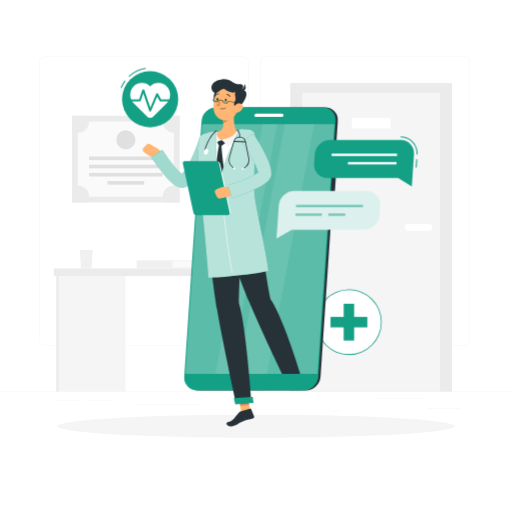
t = 0.00 s
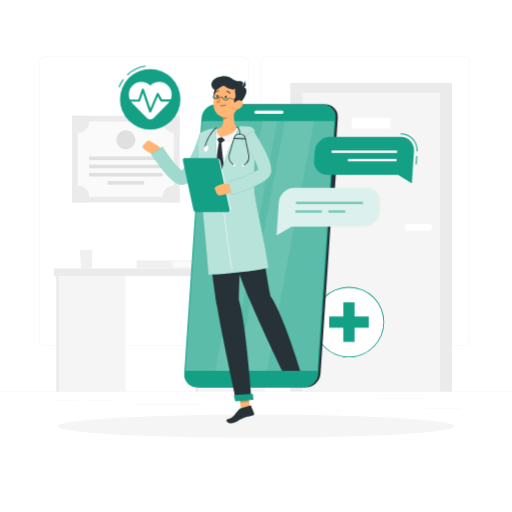
t = 0.23 s
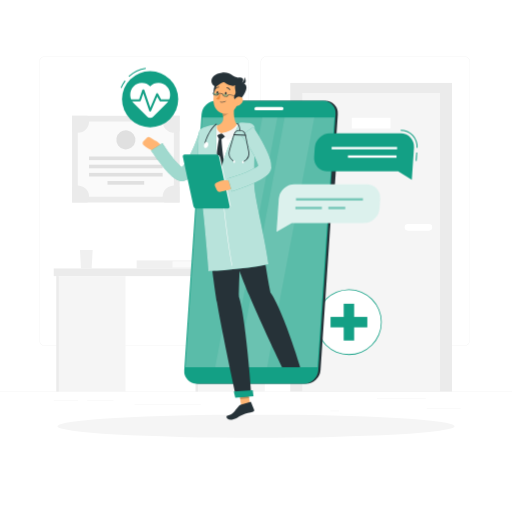
t = 0.49 s
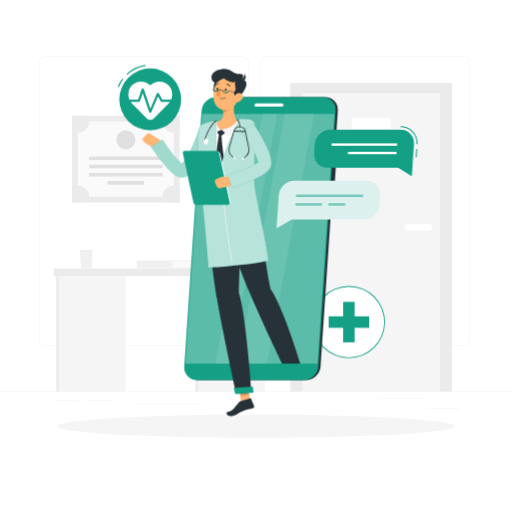
t = 0.75 s
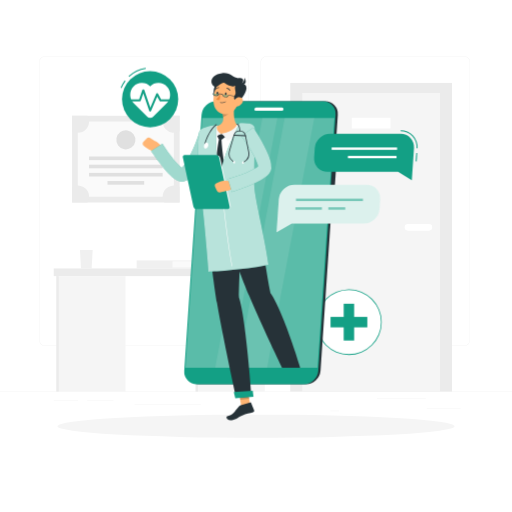
t = 1.05 s
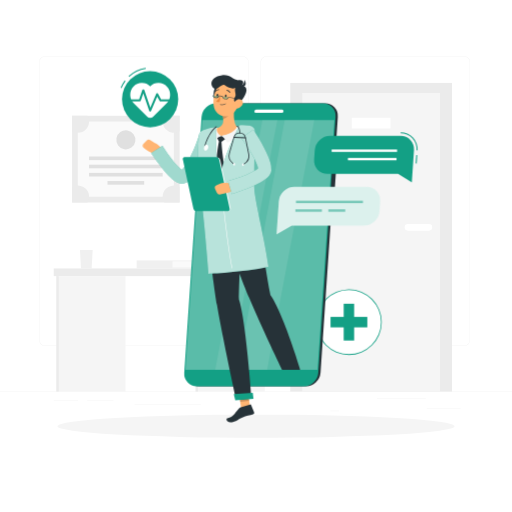
t = 1.20 s

The animated SVG that drew these frames (rendered in a browser with its animation timeline set to each time). Animation: 2 CSS @keyframes rules; one cycle of 1.50 s, repeats indefinitely.

<svg class="animated" id="freepik_stories-online-doctor" xmlns="http://www.w3.org/2000/svg" viewBox="0 0 500 500" version="1.1" xmlns:xlink="http://www.w3.org/1999/xlink" xmlns:svgjs="http://svgjs.com/svgjs"><style>svg#freepik_stories-online-doctor:not(.animated) .animable {opacity: 0;}svg#freepik_stories-online-doctor.animated #freepik--cross-icon--inject-230 {animation: 1.5s Infinite  linear heartbeat;animation-delay: 0s;}svg#freepik_stories-online-doctor.animated #freepik--pulse-icon--inject-230 {animation: 1.5s Infinite  linear heartbeat;animation-delay: 0s;}svg#freepik_stories-online-doctor.animated #freepik--Character--inject-230 {animation: 1.5s Infinite  linear floating;animation-delay: 0s;}svg#freepik_stories-online-doctor.animated #freepik--Chat--inject-230 {animation: 1.5s Infinite  linear floating;animation-delay: 0s;}            @keyframes heartbeat {                0% {                    transform: scale(1);                }                10% {                    transform: scale(1.1);                }                30% {                    transform: scale(1);                }                40% {                    transform: scale(1);                }                50% {                    transform: scale(1.1);                }                60% {                    transform: scale(1);                }                100% {                    transform: scale(1);                }            }                    @keyframes floating {                0% {                    opacity: 1;                    transform: translateY(0px);                }                50% {                    transform: translateY(-10px);                }                100% {                    opacity: 1;                    transform: translateY(0px);                }            }        </style><g id="freepik--background-complete--inject-230" class="animable" style="transform-origin: 250px 228.23px;"><rect y="382.4" width="500" height="0.25" style="fill: rgb(235, 235, 235); transform-origin: 250px 382.525px;" id="elxcgpbp071rk" class="animable"></rect><rect x="416.78" y="398.49" width="33.12" height="0.25" style="fill: rgb(235, 235, 235); transform-origin: 433.34px 398.615px;" id="elya8jk66cic" class="animable"></rect><rect x="322.53" y="401.21" width="8.69" height="0.25" style="fill: rgb(235, 235, 235); transform-origin: 326.875px 401.335px;" id="elyvn4sebcxl" class="animable"></rect><rect x="368.11" y="389.21" width="47.67" height="0.25" style="fill: rgb(235, 235, 235); transform-origin: 391.945px 389.335px;" id="elhb0iyse3gf" class="animable"></rect><rect x="52.46" y="390.89" width="23.68" height="0.25" style="fill: rgb(235, 235, 235); transform-origin: 64.3px 391.015px;" id="elqrq75mall1" class="animable"></rect><rect x="85.04" y="390.89" width="25.85" height="0.25" style="fill: rgb(235, 235, 235); transform-origin: 97.965px 391.015px;" id="elmniojn33mkf" class="animable"></rect><rect x="131.47" y="395.11" width="64.64" height="0.25" style="fill: rgb(235, 235, 235); transform-origin: 163.79px 395.235px;" id="el5gvam4e05hm" class="animable"></rect><path d="M237,337.8H43.91a5.71,5.71,0,0,1-5.7-5.71V60.66A5.71,5.71,0,0,1,43.91,55H237a5.71,5.71,0,0,1,5.71,5.71V332.09A5.71,5.71,0,0,1,237,337.8ZM43.91,55.2a5.46,5.46,0,0,0-5.45,5.46V332.09a5.46,5.46,0,0,0,5.45,5.46H237a5.47,5.47,0,0,0,5.46-5.46V60.66A5.47,5.47,0,0,0,237,55.2Z" style="fill: rgb(235, 235, 235); transform-origin: 140.46px 196.4px;" id="eln8sulq4yvoo" class="animable"></path><path d="M453.31,337.8H260.21a5.72,5.72,0,0,1-5.71-5.71V60.66A5.72,5.72,0,0,1,260.21,55h193.1A5.71,5.71,0,0,1,459,60.66V332.09A5.71,5.71,0,0,1,453.31,337.8ZM260.21,55.2a5.47,5.47,0,0,0-5.46,5.46V332.09a5.47,5.47,0,0,0,5.46,5.46h193.1a5.47,5.47,0,0,0,5.46-5.46V60.66a5.47,5.47,0,0,0-5.46-5.46Z" style="fill: rgb(235, 235, 235); transform-origin: 356.75px 196.4px;" id="eljekmxkfdsva" class="animable"></path><rect x="283.44" y="81" width="157.97" height="301.4" style="fill: rgb(235, 235, 235); transform-origin: 362.425px 231.7px;" id="elee997jpin9r" class="animable"></rect><rect x="295.19" y="90.83" width="134.47" height="291.57" style="fill: rgb(245, 245, 245); transform-origin: 362.425px 236.615px;" id="el1uqo4tmxfn5" class="animable"></rect><rect x="343.53" y="115.01" width="37.81" height="10.45" style="fill: rgb(255, 255, 255); transform-origin: 362.435px 120.235px;" id="elgfft5byw1h" class="animable"></rect><path d="M398.37,218.82h20.51a3.2,3.2,0,0,1,3.2,3.2h0a3.2,3.2,0,0,1-3.2,3.2H398.37a3.2,3.2,0,0,1-3.2-3.2h0A3.2,3.2,0,0,1,398.37,218.82Z" style="fill: rgb(255, 255, 255); transform-origin: 408.625px 222.02px;" id="eliugxjeyfgs" class="animable"></path><rect x="70.38" y="113.07" width="105.06" height="84.67" style="fill: rgb(235, 235, 235); transform-origin: 122.91px 155.405px;" id="elvji8texdw8" class="animable"></rect><g id="eltv34f9fru7"><rect x="86.21" y="108.52" width="73.39" height="93.78" style="fill: rgb(250, 250, 250); transform-origin: 122.905px 155.41px; transform: rotate(90deg);" class="animable"></rect></g><g id="ellac2i22o7q"><rect x="121.15" y="118.66" width="3.51" height="71.91" style="fill: rgb(224, 224, 224); transform-origin: 122.905px 154.615px; transform: rotate(90deg);" class="animable"></rect></g><g id="elwjd3cdtd7eb"><rect x="121.15" y="126.65" width="3.51" height="71.91" style="fill: rgb(224, 224, 224); transform-origin: 122.905px 162.605px; transform: rotate(90deg);" class="animable"></rect></g><g id="elft5v5tsjb2b"><rect x="121.15" y="134.63" width="3.51" height="71.91" style="fill: rgb(224, 224, 224); transform-origin: 122.905px 170.585px; transform: rotate(90deg);" class="animable"></rect></g><g id="elrygq1i0440a"><rect x="121.15" y="160.65" width="3.51" height="35.85" style="fill: rgb(224, 224, 224); transform-origin: 122.905px 178.575px; transform: rotate(90deg);" class="animable"></rect></g><path d="M87,118.71A10.93,10.93,0,0,1,76,129.64a10.82,10.82,0,0,1-5.64-1.57v-15h15A10.93,10.93,0,0,1,87,118.71Z" style="fill: rgb(235, 235, 235); transform-origin: 78.68px 121.355px;" id="elys86i5soc2k" class="animable"></path><path d="M175.44,113.07v15a10.93,10.93,0,0,1-15-15Z" style="fill: rgb(235, 235, 235); transform-origin: 167.158px 121.352px;" id="elh61paieur6" class="animable"></path><path d="M87,192.11a10.87,10.87,0,0,1-1.56,5.63h-15v-15A10.94,10.94,0,0,1,87,192.11Z" style="fill: rgb(235, 235, 235); transform-origin: 78.72px 189.463px;" id="elfvce5c3gla" class="animable"></path><path d="M175.44,182.73v15h-15a10.78,10.78,0,0,1-1.57-5.63,10.95,10.95,0,0,1,16.58-9.38Z" style="fill: rgb(235, 235, 235); transform-origin: 167.16px 189.446px;" id="elydn4w9rhe1l" class="animable"></path><g id="elcs0nsn944ri"><circle cx="122.91" cy="136.58" r="9.31" style="fill: rgb(224, 224, 224); transform-origin: 122.91px 136.58px; transform: rotate(-80.78deg);" class="animable"></circle></g><rect x="52.46" y="262.15" width="207.88" height="7.48" style="fill: rgb(235, 235, 235); transform-origin: 156.4px 265.89px;" id="el6y1rff9uo56" class="animable"></rect><rect x="191" y="269.63" width="67.54" height="112.77" style="fill: rgb(245, 245, 245); transform-origin: 224.77px 326.015px;" id="el9s0ll74sd8b" class="animable"></rect><rect x="55.03" y="269.63" width="67.54" height="112.77" style="fill: rgb(245, 245, 245); transform-origin: 88.8px 326.015px;" id="el36ljl6ua5wg" class="animable"></rect><rect x="55.03" y="269.63" width="2.31" height="112.77" style="fill: rgb(235, 235, 235); transform-origin: 56.185px 326.015px;" id="elom2fl4yfvd" class="animable"></rect><rect x="191" y="269.63" width="2.31" height="112.77" style="fill: rgb(235, 235, 235); transform-origin: 192.155px 326.015px;" id="el94vxjdjwbce" class="animable"></rect><polygon points="90.5 244.12 78.08 244.12 79.08 262.15 89.5 262.15 90.5 244.12" style="fill: rgb(240, 240, 240); transform-origin: 84.29px 253.135px;" id="elru5tbjppitn" class="animable"></polygon><rect x="133.44" y="254.33" width="64.89" height="7.82" style="fill: rgb(240, 240, 240); transform-origin: 165.885px 258.24px;" id="elc9iyr8fvp9a" class="animable"></rect><rect x="168.42" y="255.25" width="29.92" height="5.99" style="fill: rgb(250, 250, 250); transform-origin: 183.38px 258.245px;" id="ellwnwtin4xk" class="animable"></rect></g><g id="freepik--Shadow--inject-230" class="animable" style="transform-origin: 250px 416.24px;"><ellipse id="freepik--path--inject-230" cx="250" cy="416.24" rx="193.89" ry="11.32" style="fill: rgb(245, 245, 245); transform-origin: 250px 416.24px;" class="animable"></ellipse></g><g id="freepik--cross-icon--inject-230" class="animable" style="transform-origin: 340.7px 314.54px;"><circle cx="340.71" cy="314.54" r="31.68" style="fill: rgb(255, 255, 255); transform-origin: 340.71px 314.54px;" id="eldfa3xuyhia" class="animable"></circle><path d="M340.71,346.61a32.07,32.07,0,1,1,32.06-32.07A32.1,32.1,0,0,1,340.71,346.61Zm0-63.35A31.29,31.29,0,1,0,372,314.54,31.31,31.31,0,0,0,340.71,283.26Z" style="fill: rgb(19, 160, 133); transform-origin: 340.7px 314.54px;" id="el1q98rc9kjxd" class="animable"></path><rect x="335.61" y="296.58" width="10.2" height="35.92" style="fill: rgb(19, 160, 133); transform-origin: 340.71px 314.54px;" id="elu6i6vokgwvf" class="animable"></rect><g id="el6knmpv010vi"><rect x="335.61" y="296.58" width="10.2" height="35.92" style="fill: rgb(19, 160, 133); transform-origin: 340.71px 314.54px; transform: rotate(90deg);" class="animable"></rect></g></g><g id="freepik--pulse-icon--inject-230" class="animable" style="transform-origin: 145.915px 95.275px;"><path d="M126.11,75.07l-.68-.73a30.75,30.75,0,0,1,16.81-8.1l.14,1A29.74,29.74,0,0,0,126.11,75.07Z" style="fill: rgb(19, 160, 133); transform-origin: 133.905px 70.655px;" id="elx674ep7sd7" class="animable"></path><path d="M118.71,86l-.93-.36a30.77,30.77,0,0,1,4-7.14l.8.6A30.24,30.24,0,0,0,118.71,86Z" style="fill: rgb(19, 160, 133); transform-origin: 120.18px 82.25px;" id="elbnqag7g8ko6" class="animable"></path><circle cx="146.61" cy="96.87" r="27.44" style="fill: rgb(19, 160, 133); transform-origin: 146.61px 96.87px;" id="elg4dd3r1pz7t" class="animable"></circle><path d="M163,84.51a11.46,11.46,0,0,0-16.36-.15,11.45,11.45,0,0,0-16.35.15,11.71,11.71,0,0,0,.41,16.32l13,13a4.2,4.2,0,0,0,5.94,0l13-13A11.71,11.71,0,0,0,163,84.51Z" style="fill: rgb(255, 255, 255); transform-origin: 146.657px 98.0304px;" id="elhf3rj0fci2w" class="animable"></path><path d="M146.61,108.86h0a1,1,0,0,1-.91-.67l-5.79-16.93-2.42,7.08a1,1,0,0,1-.95.67h-9.69a1,1,0,0,1,0-2h9l3.14-9.17a1,1,0,0,1,1.89,0l5.89,17.23,5.72-13.47a1,1,0,0,1,.86-.61,1,1,0,0,1,.93.51L157.3,97h9.11a1,1,0,0,1,0,2h-9.69a1,1,0,0,1-.88-.51l-2.37-4.24-5.94,14A1,1,0,0,1,146.61,108.86Z" style="fill: rgb(19, 160, 133); transform-origin: 146.63px 98.0135px;" id="elgvx33n45a3" class="animable"></path></g><g id="freepik--Character--inject-230" class="animable" style="transform-origin: 234.719px 246.802px;"><path d="M298.86,381.2H194.49A12.26,12.26,0,0,1,182.13,368L199,118a14.44,14.44,0,0,1,14.15-13.25H317.54A12.26,12.26,0,0,1,329.9,118L313,368A14.43,14.43,0,0,1,298.86,381.2Z" style="fill: rgb(38, 50, 56); transform-origin: 256.017px 242.975px;" id="elnulgd7uedhr" class="animable"></path><path d="M322,206.56h-2.63a3.42,3.42,0,0,1-3.45-3.7l3.23-47.79a4,4,0,0,1,3.95-3.7h2.63a3.42,3.42,0,0,1,3.45,3.7l-3.23,47.79A4,4,0,0,1,322,206.56Z" style="fill: rgb(38, 50, 56); transform-origin: 322.55px 178.965px;" id="eln3spjy091s" class="animable"></path><path d="M197.48,174.68h-2.62a2.8,2.8,0,0,1-2.83-3l1.17-17.26a3.3,3.3,0,0,1,3.23-3h2.63a2.81,2.81,0,0,1,2.82,3l-1.17,17.26A3.29,3.29,0,0,1,197.48,174.68Z" style="fill: rgb(19, 160, 133); transform-origin: 196.955px 163.05px;" id="elo8emjp7gefh" class="animable"></path><path d="M195.4,205.5h-2.63a2.8,2.8,0,0,1-2.82-3l1.17-17.26a3.3,3.3,0,0,1,3.23-3H197a2.81,2.81,0,0,1,2.82,3l-1.17,17.26A3.29,3.29,0,0,1,195.4,205.5Z" style="fill: rgb(19, 160, 133); transform-origin: 194.885px 193.87px;" id="elpnporm5qsk" class="animable"></path><path d="M296.65,381.2H192.28A12.26,12.26,0,0,1,179.92,368L196.8,118A14.44,14.44,0,0,1,211,104.79H315.33A12.26,12.26,0,0,1,327.69,118L310.8,368A14.43,14.43,0,0,1,296.65,381.2Z" style="fill: rgb(19, 160, 133); transform-origin: 253.805px 242.995px;" id="elz8j911cbrx" class="animable"></path><g id="el5kcqch6lfgu"><polygon points="181.02 365.2 197.5 121.24 326.56 121.24 310.08 365.2 181.02 365.2" style="fill: rgb(255, 255, 255); opacity: 0.3; transform-origin: 253.79px 243.22px;" class="animable"></polygon></g><g id="elrff2d0072r"><polygon points="231.97 365.2 278.03 121.24 306.94 121.24 260.88 365.2 231.97 365.2" style="fill: rgb(255, 255, 255); opacity: 0.1; transform-origin: 269.455px 243.22px;" class="animable"></polygon></g><g id="el9hcypg99c2g"><polygon points="210.13 365.2 256.19 121.24 270.84 121.24 224.78 365.2 210.13 365.2" style="fill: rgb(255, 255, 255); opacity: 0.1; transform-origin: 240.485px 243.22px;" class="animable"></polygon></g><path d="M250.14,110.92h25.17a1.5,1.5,0,0,1,1.52,1.63h0a1.78,1.78,0,0,1-1.74,1.64H249.92a1.51,1.51,0,0,1-1.52-1.64h0A1.77,1.77,0,0,1,250.14,110.92Z" style="fill: rgb(255, 255, 255); transform-origin: 262.615px 112.555px;" id="elrx8q1oi2p9" class="animable"></path><polygon points="244.9 405.25 236.08 406.09 232.9 385.74 241.72 384.89 244.9 405.25" style="fill: rgb(255, 181, 115); transform-origin: 238.9px 395.49px;" id="elaome69eglg" class="animable"></polygon><path d="M235.07,401.78l9.24-2.87a.65.65,0,0,1,.82.38l3,7.33a1.52,1.52,0,0,1-1,2c-3.34,1-6.52,1.23-10.55,3-4.71,2-6.68,4.68-11.75,4.68-3.63,0-4.45-3.33-2.91-3.79,7-2.12,6.08-3.86,11.16-9.33A4.68,4.68,0,0,1,235.07,401.78Z" style="fill: rgb(38, 50, 56); transform-origin: 234.705px 407.587px;" id="elh43cr2tqbsu" class="animable"></path><g id="elnj9fs7mjifh"><polygon points="232.9 385.74 234.54 396.24 243.37 395.39 241.73 384.89 232.9 385.74" style="opacity: 0.2; transform-origin: 238.135px 390.565px;" class="animable"></polygon></g><path d="M239.28,128.6c-11.57-1.36-23.08-.45-34.63,1.79a9.23,9.23,0,0,0-7.41,8c-1.25,11.06-2.68,35.85,2.9,72.83l47.28-4c.09-6.71-4.68-37.28-.74-69A8.47,8.47,0,0,0,239.28,128.6Z" style="fill: rgb(255, 255, 255); transform-origin: 221.76px 169.59px;" id="elzfts51qos9e" class="animable"></path><path d="M211.75,138.08l1.69,3.38a1,1,0,0,0,.89.58l1.83.1a1.42,1.42,0,0,0,.91-.28l3.15-2.35-3.89-2.83Z" style="fill: rgb(38, 50, 56); transform-origin: 215.985px 139.411px;" id="ellf8jowtz5w" class="animable"></path><path d="M216.22,141.17a3.08,3.08,0,0,0-2.13-.17c-1.49,5.25-3.12,20.32-3.29,27,4.52,13.17,6,14.5,6,14.5l2.29-15.85S216.52,150.44,216.22,141.17Z" style="fill: rgb(38, 50, 56); transform-origin: 214.945px 161.692px;" id="elkd1haqcyfpp" class="animable"></path><path d="M229.27,105.8c-1.08,6.52-2,18.43,2.68,22.64-3.43,3.6-7.92,7.77-15.62,8.24s-6.51-4.86-4.56-7.71c7.19-1.92,6.84-7.28,5.43-12.29Z" style="fill: rgb(255, 181, 115); transform-origin: 221.132px 121.255px;" id="elvko5hh5x5co" class="animable"></path><path d="M233.91,127.87a9.6,9.6,0,0,0-1.69-.55.67.67,0,0,0-.75.31c-.74,1.26-3,6.89-15.14,9.05,2,1.18,4.65,4.84,5.79,6.6,3.64-1.89,13.11-7.54,12.21-14.85A.74.74,0,0,0,233.91,127.87Z" style="fill: rgb(245, 245, 245); transform-origin: 225.36px 135.289px;" id="elyfvtvl8z58" class="animable"></path><path d="M211.84,129.27a.7.7,0,0,0-.82-.84,9.39,9.39,0,0,0-1.24.33,1,1,0,0,0-.26.15c-.93.86-6,8.18-1.25,14.1,1-1.61,4.45-5.26,8.06-6.33C212.91,135.14,211.23,132.27,211.84,129.27Z" style="fill: rgb(245, 245, 245); transform-origin: 211.299px 135.713px;" id="el6bwj6evif5w" class="animable"></path><g id="elx4jjevbpie"><path d="M224.35,110.24l-7.14,6.44a20.62,20.62,0,0,1,.72,3.56c2.76-.47,6.47-3.6,6.67-6.5A9.48,9.48,0,0,0,224.35,110.24Z" style="opacity: 0.2; transform-origin: 220.936px 115.24px;" class="animable"></path></g><path d="M214.81,86.09c-6.16,2.41-6.56,7.47-6,13s6.58,1.87,7.92-1.59S223.34,82.75,214.81,86.09Z" style="fill: rgb(38, 50, 56); transform-origin: 214.098px 93.7045px;" id="el4vj4yhce0ct" class="animable"></path><path d="M234.46,97.12c-1.71,8.71-2.28,13.88-7.26,17.89-7.51,6-17.68.82-18.58-8.16-.81-8.09,2.12-21,11.09-23.52A11.72,11.72,0,0,1,234.46,97.12Z" style="fill: rgb(255, 181, 115); transform-origin: 221.616px 100.222px;" id="elk2w34kjpv9" class="animable"></path><path d="M234.1,104.33c-7.33.39-5.78-3.77-4.45-6.16s-1.38-6.34.39-8.39c-3.16,1.26-6.49.22-10.72-2.72-3.28-2.29-7.39,6.86-11.39,2.27-3.78-4.33-.27-10.86,8.81-11.91s10.73,5.37,16.69,4.8,3.89,4.34,2.72,5.34C241.15,87.89,243.88,92.67,234.1,104.33Z" style="fill: rgb(38, 50, 56); transform-origin: 223.549px 90.8296px;" id="elytvs3vphry8" class="animable"></path><path d="M235,88.17a7.34,7.34,0,0,0,3.81-6.39C240.79,85.25,240.58,89.19,235,88.17Z" style="fill: rgb(38, 50, 56); transform-origin: 237.474px 85.0569px;" id="eldjrfzuj4lps" class="animable"></path><path d="M216,106.42a6,6,0,0,0,4.58-1.08.2.2,0,0,0,0-.29.21.21,0,0,0-.29,0,5.77,5.77,0,0,1-5.09.79.23.23,0,0,0-.27.14.21.21,0,0,0,.14.26A5.29,5.29,0,0,0,216,106.42Z" style="fill: rgb(38, 50, 56); transform-origin: 217.782px 105.75px;" id="elqfyqqye8ay" class="animable"></path><path d="M236.23,107a8.52,8.52,0,0,1-5.59,3.22c-2.91.38-3.88-2.33-2.66-4.86,1.11-2.28,4-5.22,6.68-4.43S237.91,104.8,236.23,107Z" style="fill: rgb(255, 181, 115); transform-origin: 232.321px 105.527px;" id="elcwui6pnfxd6" class="animable"></path><path d="M233.34,296.37c.35-26.11,3.69-88.3,3.69-88.3l-36.86,3.11s7.33,64.09,11.75,90.73c4.6,27.69,18.71,92.56,18.71,92.56l15-1.28S240.15,316.56,233.34,296.37Z" style="fill: rgb(38, 50, 56); transform-origin: 222.9px 301.27px;" id="elebwptj2joa" class="animable"></path><polygon points="229.73 394.88 247.52 393.37 246.82 387.63 228.28 388.87 229.73 394.88" style="fill: rgb(19, 160, 133); transform-origin: 237.9px 391.255px;" id="elxdgpz9ziedd" class="animable"></polygon><path d="M221.32,97.64c-.09.71-.55,1.25-1,1.2s-.76-.67-.66-1.39.55-1.25,1-1.2S221.42,96.93,221.32,97.64Z" style="fill: rgb(38, 50, 56); transform-origin: 220.49px 97.545px;" id="elg0yjybj9ha8" class="animable"></path><path d="M213.16,97c-.09.72-.55,1.25-1,1.2s-.76-.67-.66-1.38.55-1.25,1-1.2S213.26,96.25,213.16,97Z" style="fill: rgb(38, 50, 56); transform-origin: 212.33px 96.91px;" id="el98x80kf65s" class="animable"></path><path d="M215.46,97.84a24.82,24.82,0,0,1-4.3,5c1.06,1.11,3.25.81,3.25.81Z" style="fill: rgb(237, 137, 62); transform-origin: 213.31px 100.763px;" id="elaxzy0m6f0c" class="animable"></path><g id="eln9o0dglo71r"><path d="M208,97.18c-.15,1.14,1,2.09,2.59,2.29s3.06-.67,3.2-1.81" style="fill: rgb(19, 160, 133); opacity: 0.4; transform-origin: 210.888px 98.3394px;" class="animable"></path></g><g id="elx0w2fqr6ny"><path d="M217.45,98.24c-.22,1.13.89,2.15,2.45,2.45s3.09-.5,3.3-1.62" style="fill: rgb(19, 160, 133); opacity: 0.4; transform-origin: 220.311px 99.4967px;" class="animable"></path></g><path d="M220.52,101a4.89,4.89,0,0,1-.54,0,3.8,3.8,0,0,1-2.07-.93,2.08,2.08,0,0,1-.72-1.77,5,5,0,0,0-1.6-.4,3.49,3.49,0,0,0-1.69,0c-.14,1.22-1.66,2.06-3.36,1.85a3.72,3.72,0,0,1-2.07-.92,2.1,2.1,0,0,1-.72-1.77l.48.06a1.61,1.61,0,0,0,.57,1.36,3.24,3.24,0,0,0,1.8.79c1.44.19,2.72-.48,2.85-1.48.07-.56,1.23-.52,2.19-.4s2.1.39,2,.94a1.6,1.6,0,0,0,.57,1.36,3.44,3.44,0,0,0,3.75.48,1.6,1.6,0,0,0,.9-1.17l0-.24,12.34,1.59-.06.48-11.88-1.53a2.15,2.15,0,0,1-1.1,1.29A3.53,3.53,0,0,1,220.52,101Z" style="fill: rgb(38, 50, 56); transform-origin: 221.471px 99.0337px;" id="el0pb822xr68f" class="animable"></path><path d="M224.46,94.5a.36.36,0,0,0,.2-.06.43.43,0,0,0,.16-.58,4,4,0,0,0-3.14-2.1.43.43,0,0,0-.45.4.42.42,0,0,0,.39.44h0a3.21,3.21,0,0,1,2.47,1.7A.41.41,0,0,0,224.46,94.5Z" style="fill: rgb(38, 50, 56); transform-origin: 223.052px 93.1299px;" id="elbz2knlmqfk" class="animable"></path><path d="M210.52,93.37a.43.43,0,0,0,.37-.15,3.41,3.41,0,0,1,2.76-1.34.42.42,0,0,0,.46-.38.41.41,0,0,0-.36-.46,4.3,4.3,0,0,0-3.5,1.65.42.42,0,0,0,.05.59A.51.51,0,0,0,210.52,93.37Z" style="fill: rgb(38, 50, 56); transform-origin: 212.133px 92.2053px;" id="eli5w06641zr" class="animable"></path><path d="M264.05,292.16c-7.65-39.32-9.37-70.07-16.63-85l-35.71,4s21.27,58.59,31.66,83.6c10.79,26,32.09,70.42,32.09,70.42H293.3S276.65,310.07,264.05,292.16Z" style="fill: rgb(38, 50, 56); transform-origin: 252.505px 286.17px;" id="el7wbarvap5m7" class="animable"></path><path d="M150.86,143.31,147,140.87a3.22,3.22,0,0,0-4.06.47l-2.62,2.76a3,3,0,0,0,.26,4.37l1.87,1.6a15.25,15.25,0,0,0,5.57,3l5.65,1.67,3.71-4C158.51,146.57,150.86,143.31,150.86,143.31Z" style="fill: rgb(255, 181, 115); transform-origin: 148.496px 147.548px;" id="elj9jit54ushq" class="animable"></path><path d="M208,141.44c-1.4,3.42-2.77,6.6-4.26,9.85s-3,6.46-4.67,9.65-3.45,6.36-5.47,9.54c-1,1.58-2.11,3.16-3.37,4.75a30.34,30.34,0,0,1-4.6,4.77,16.51,16.51,0,0,1-3.69,2.28c-.42.16-.81.32-1.27.46l-.7.19a8.35,8.35,0,0,1-1.07.19,10,10,0,0,1-3.64-.26,14.82,14.82,0,0,1-4.18-1.91,24,24,0,0,1-2.75-2,65.72,65.72,0,0,1-7.95-8.27c-2.33-2.8-4.53-5.61-6.64-8.48s-4.14-5.69-6.22-8.7l11.06-7.14a149.17,149.17,0,0,0,11.56,16.15,54.44,54.44,0,0,0,6.37,6.59,12.56,12.56,0,0,0,1.41,1c.37.25.74.35.48.26a2.56,2.56,0,0,0-1.08-.06,2.38,2.38,0,0,0-.43.08h-.08c-.05,0-.05,0-.06,0a6.05,6.05,0,0,0,.65-.49,18.45,18.45,0,0,0,2.47-2.74c.85-1.14,1.7-2.42,2.51-3.75a91.72,91.72,0,0,0,4.52-8.54c1.4-3,2.75-6,4-9.12s2.44-6.29,3.45-9.32Z" style="fill: rgb(19, 160, 133); transform-origin: 177.76px 159.801px;" id="elgwsu9b59xgv" class="animable"></path><g id="elj0l3z0oscb"><g style="opacity: 0.6; transform-origin: 177.76px 159.801px;" class="animable"><path d="M208,141.44c-1.4,3.42-2.77,6.6-4.26,9.85s-3,6.46-4.67,9.65-3.45,6.36-5.47,9.54c-1,1.58-2.11,3.16-3.37,4.75a30.34,30.34,0,0,1-4.6,4.77,16.51,16.51,0,0,1-3.69,2.28c-.42.16-.81.32-1.27.46l-.7.19a8.35,8.35,0,0,1-1.07.19,10,10,0,0,1-3.64-.26,14.82,14.82,0,0,1-4.18-1.91,24,24,0,0,1-2.75-2,65.72,65.72,0,0,1-7.95-8.27c-2.33-2.8-4.53-5.61-6.64-8.48s-4.14-5.69-6.22-8.7l11.06-7.14a149.17,149.17,0,0,0,11.56,16.15,54.44,54.44,0,0,0,6.37,6.59,12.56,12.56,0,0,0,1.41,1c.37.25.74.35.48.26a2.56,2.56,0,0,0-1.08-.06,2.38,2.38,0,0,0-.43.08h-.08c-.05,0-.05,0-.06,0a6.05,6.05,0,0,0,.65-.49,18.45,18.45,0,0,0,2.47-2.74c.85-1.14,1.7-2.42,2.51-3.75a91.72,91.72,0,0,0,4.52-8.54c1.4-3,2.75-6,4-9.12s2.44-6.29,3.45-9.32Z" style="fill: rgb(255, 255, 255); transform-origin: 177.76px 159.801px;" id="eluhhtvctx7d8" class="animable"></path></g></g><path d="M234.18,126.09c-3.75,7-17.1,33.67-18.72,50.13-5.91-15-4.62-48.18-4.62-48.18a44.43,44.43,0,0,0-12.27,3A7.41,7.41,0,0,0,194,137.3a262.07,262.07,0,0,0,1.62,51.47c4.15,32.3,8,82.53,8,82.53s33.05-1.38,58.55-6.76c-3.11-24.69-13.75-66.07-13.85-77.15-.12-14.26.21-42.14.66-53.78a6.89,6.89,0,0,0-5.52-7.07A34.57,34.57,0,0,0,234.18,126.09Z" style="fill: rgb(19, 160, 133); transform-origin: 227.791px 198.631px;" id="elcyi9wryzqvb" class="animable"></path><g id="elal6dc7vpwoa"><path d="M234.18,126.09c-3.75,7-17.1,33.67-18.72,50.13-5.91-15-4.62-48.18-4.62-48.18a44.43,44.43,0,0,0-12.27,3A7.41,7.41,0,0,0,194,137.3a262.07,262.07,0,0,0,1.62,51.47c4.15,32.3,8,82.53,8,82.53s33.05-1.38,58.55-6.76c-3.11-24.69-13.75-66.07-13.85-77.15-.12-14.26.21-42.15.66-53.79a6.78,6.78,0,0,0-5.21-7A34.31,34.31,0,0,0,234.18,126.09Z" style="fill: rgb(255, 255, 255); opacity: 0.7; transform-origin: 227.791px 198.63px;" class="animable"></path></g><path d="M226.39,265.94c-5.74-31.67-10.29-78.14-10.66-83.73l.51,0c.37,5.59,4.93,52,10.66,83.67Z" style="fill: rgb(255, 255, 255); transform-origin: 221.315px 224.075px;" id="el16zbq57vr32i" class="animable"></path><path d="M223.53,209.6H193.05a2.85,2.85,0,0,1-2.64-2.17l-10.19-47.37a1.7,1.7,0,0,1,1.7-2.17h30.47a2.85,2.85,0,0,1,2.65,2.17l10.19,47.37A1.7,1.7,0,0,1,223.53,209.6Z" style="fill: rgb(255, 255, 255); transform-origin: 202.725px 183.745px;" id="elaul8xchshsk" class="animable"></path><path d="M222.58,210h-31a2.91,2.91,0,0,1-2.69-2.21l-10.37-48.17a1.74,1.74,0,0,1,1.74-2.21h31a2.91,2.91,0,0,1,2.69,2.21l10.36,48.17A1.73,1.73,0,0,1,222.58,210Z" style="fill: rgb(19, 160, 133); transform-origin: 201.417px 183.705px;" id="elolqcvtn4svr" class="animable"></path><path d="M226.13,182.82l-7.71-.29a6.61,6.61,0,0,0-2.71.48l-4,1.6a3,3,0,0,0-1.64,4l1.6,3.46a3.24,3.24,0,0,0,3.7,1.74l4.41-1.1s8.28-.66,8.58-5Z" style="fill: rgb(255, 181, 115); transform-origin: 219.087px 188.216px;" id="els2lefy4sv8" class="animable"></path><path d="M247.42,130.38c1.91,3,3.66,5.74,5.38,8.68s3.41,5.85,5,8.89,3.1,6.18,4.47,9.54a48.59,48.59,0,0,1,1.82,5.39,22.59,22.59,0,0,1,.88,6.87v.39a1.92,1.92,0,0,1,0,.2c0,.36-.1.72-.17,1.08s-.16.64-.26,1-.21.55-.32.83a11.17,11.17,0,0,1-1.46,2.42,17.45,17.45,0,0,1-2.77,2.76,36.41,36.41,0,0,1-5,3.31,95.27,95.27,0,0,1-9.52,4.54c-3.15,1.34-6.29,2.56-9.45,3.71s-6.27,2.26-9.56,3.36l-3.81-12.6c3-.82,6.06-1.83,9.05-2.85s6-2.16,8.84-3.35a77.92,77.92,0,0,0,8.14-3.93,23.49,23.49,0,0,0,3.17-2.11,3.81,3.81,0,0,0,.7-.69,1.07,1.07,0,0,0-.2.33c0,.09-.05.15-.1.26a2.37,2.37,0,0,0-.09.36,2.43,2.43,0,0,0-.08.47c0,.06,0,.07,0,.05v-.07a11.76,11.76,0,0,0-.55-2.79,36.08,36.08,0,0,0-1.42-3.85,78.1,78.1,0,0,0-4.14-8.07c-1.56-2.68-3.22-5.36-5-8s-3.6-5.27-5.43-7.67Z" style="fill: rgb(19, 160, 133); transform-origin: 243.814px 161.865px;" id="el4rzan8f2rxt" class="animable"></path><g id="ela9l9s0y8tev"><g style="opacity: 0.7; transform-origin: 243.814px 161.865px;" class="animable"><path d="M247.42,130.38c1.91,3,3.66,5.74,5.38,8.68s3.41,5.85,5,8.89,3.1,6.18,4.47,9.54a48.59,48.59,0,0,1,1.82,5.39,22.59,22.59,0,0,1,.88,6.87v.39a1.92,1.92,0,0,1,0,.2c0,.36-.1.72-.17,1.08s-.16.64-.26,1-.21.55-.32.83a11.17,11.17,0,0,1-1.46,2.42,17.45,17.45,0,0,1-2.77,2.76,36.41,36.41,0,0,1-5,3.31,95.27,95.27,0,0,1-9.52,4.54c-3.15,1.34-6.29,2.56-9.45,3.71s-6.27,2.26-9.56,3.36l-3.81-12.6c3-.82,6.06-1.83,9.05-2.85s6-2.16,8.84-3.35a77.92,77.92,0,0,0,8.14-3.93,23.49,23.49,0,0,0,3.17-2.11,3.81,3.81,0,0,0,.7-.69,1.07,1.07,0,0,0-.2.33c0,.09-.05.15-.1.26a2.37,2.37,0,0,0-.09.36,2.43,2.43,0,0,0-.08.47c0,.06,0,.07,0,.05v-.07a11.76,11.76,0,0,0-.55-2.79,36.08,36.08,0,0,0-1.42-3.85,78.1,78.1,0,0,0-4.14-8.07c-1.56-2.68-3.22-5.36-5-8s-3.6-5.27-5.43-7.67Z" style="fill: rgb(255, 255, 255); transform-origin: 243.814px 161.865px;" id="elzn7403zbwcl" class="animable"></path></g></g><path d="M237.3,165.08a.39.39,0,0,1-.33-.19.39.39,0,0,1,.12-.55l1.56-1a8.5,8.5,0,0,0,3.8-8.86l-3.14-15.9a5.38,5.38,0,0,0-10.46-.44l-4.45,15.59a8.47,8.47,0,0,0,3,9.14l1.48,1.12a.4.4,0,0,1,.07.56.39.39,0,0,1-.55.07L227,163.51a9.28,9.28,0,0,1-3.33-10l4.46-15.59a6.18,6.18,0,0,1,12,.5l3.14,15.91a9.28,9.28,0,0,1-4.15,9.68l-1.57,1A.33.33,0,0,1,237.3,165.08Z" style="fill: rgb(38, 50, 56); transform-origin: 233.377px 149.265px;" id="elxix92c87zld" class="animable"></path><path d="M239.7,138.91h0l-11.23-.47a.4.4,0,0,1-.38-.42.42.42,0,0,1,.42-.38l11.22.47a.4.4,0,0,1,.38.42A.39.39,0,0,1,239.7,138.91Z" style="fill: rgb(38, 50, 56); transform-origin: 234.1px 138.275px;" id="elswog5wpe7ym" class="animable"></path><path d="M234.24,134.25a.41.41,0,0,1-.4-.39c0-2-.62-5.47-2.49-6.23a.4.4,0,1,1,.3-.74c2.77,1.14,3,6.36,3,7a.41.41,0,0,1-.39.41Z" style="fill: rgb(38, 50, 56); transform-origin: 232.864px 130.575px;" id="eljxmdaxj4la" class="animable"></path><path d="M199.89,147.84h-.08a.4.4,0,0,1-.31-.47c1.32-6.57,6.78-16.94,11.59-20a.39.39,0,0,1,.54.13.38.38,0,0,1-.12.54c-4.65,2.94-9.95,13-11.23,19.47A.4.4,0,0,1,199.89,147.84Z" style="fill: rgb(38, 50, 56); transform-origin: 205.594px 137.576px;" id="elr8smcv932s" class="animable"></path><path d="M203.17,148.87c-.62,1.59-2,2.55-3,2.14s-1.39-2-.77-3.63,2-2.55,3-2.13S203.8,147.28,203.17,148.87Z" style="fill: rgb(255, 255, 255); transform-origin: 201.287px 148.127px;" id="ell1eqaojthfo" class="animable"></path><path d="M229.57,164.36c0,.74-.46,1.33-.95,1.31s-.87-.64-.84-1.39.46-1.34.95-1.31S229.6,163.61,229.57,164.36Z" style="fill: rgb(255, 255, 255); transform-origin: 228.675px 164.32px;" id="els22o63nxzz" class="animable"></path><path d="M238.19,164.72c0,.74-.45,1.33-.95,1.31s-.86-.64-.83-1.39.45-1.33,1-1.31S238.22,164,238.19,164.72Z" style="fill: rgb(255, 255, 255); transform-origin: 237.3px 164.68px;" id="els14765qknmf" class="animable"></path></g><g id="freepik--Chat--inject-230" class="animable" style="transform-origin: 338.955px 183.005px;"><path d="M407.77,150.85l-1-.06a15.41,15.41,0,0,0-15.49-16.61v-1a16.4,16.4,0,0,1,16.49,17.67Z" style="fill: rgb(19, 160, 133); transform-origin: 399.55px 142.015px;" id="elpb4tkj4eyak" class="animable"></path><g id="ela9jzu4h6xe"><rect x="402.54" y="159.04" width="8.28" height="1" style="fill: rgb(19, 160, 133); transform-origin: 406.68px 159.54px; transform: rotate(-85.9958deg);" class="animable"></rect></g><path d="M391.28,136.68h-69a15.18,15.18,0,0,0-14.88,13.94l-.63,9.29a12.91,12.91,0,0,0,13,13.94h69l13.38,8.25,2.12-31.48A12.9,12.9,0,0,0,391.28,136.68Z" style="fill: rgb(19, 160, 133); transform-origin: 355.52px 159.39px;" id="elijne0m04aj" class="animable"></path><rect x="323.87" y="149.99" width="63.91" height="2.32" style="fill: rgb(255, 255, 255); transform-origin: 355.825px 151.15px;" id="eluu17kw9dpc" class="animable"></rect><rect x="339.77" y="158.22" width="47.45" height="2.32" style="fill: rgb(255, 255, 255); transform-origin: 363.495px 159.38px;" id="el6vn12aa0hqg" class="animable"></rect><path d="M287.48,186.38H358a13.19,13.19,0,0,1,13.29,14.25l-.64,9.5a15.53,15.53,0,0,1-15.21,14.25H284.91l-14.82,8.45,2.18-32.2A15.52,15.52,0,0,1,287.48,186.38Z" style="fill: rgb(255, 255, 255); transform-origin: 320.711px 209.605px;" id="elb6g1e7o1bvw" class="animable"></path><g id="elganvr2xw9pk"><path d="M287.48,186.38H358a13.19,13.19,0,0,1,13.29,14.25l-.64,9.5a15.53,15.53,0,0,1-15.21,14.25H284.91l-14.82,8.45,2.18-32.2A15.52,15.52,0,0,1,287.48,186.38Z" style="fill: rgb(19, 160, 133); opacity: 0.15; transform-origin: 320.711px 209.605px;" class="animable"></path></g><g id="elqtfjwfu2j4i"><rect x="289.06" y="199.99" width="65.36" height="2.38" style="fill: rgb(19, 160, 133); opacity: 0.5; transform-origin: 321.74px 201.18px;" class="animable"></rect></g><g id="elmsk7q3lwnj"><rect x="288.49" y="208.4" width="25.83" height="2.38" style="fill: rgb(19, 160, 133); opacity: 0.5; transform-origin: 301.405px 209.59px;" class="animable"></rect></g><g id="elc7k4694z75o"><rect x="320.65" y="208.4" width="16.5" height="2.38" style="fill: rgb(19, 160, 133); opacity: 0.5; transform-origin: 328.9px 209.59px;" class="animable"></rect></g></g><defs>     <filter id="active" height="200%">         <feMorphology in="SourceAlpha" result="DILATED" operator="dilate" radius="2"></feMorphology>                <feFlood flood-color="#32DFEC" flood-opacity="1" result="PINK"></feFlood>        <feComposite in="PINK" in2="DILATED" operator="in" result="OUTLINE"></feComposite>        <feMerge>            <feMergeNode in="OUTLINE"></feMergeNode>            <feMergeNode in="SourceGraphic"></feMergeNode>        </feMerge>    </filter>    <filter id="hover" height="200%">        <feMorphology in="SourceAlpha" result="DILATED" operator="dilate" radius="2"></feMorphology>                <feFlood flood-color="#ff0000" flood-opacity="0.5" result="PINK"></feFlood>        <feComposite in="PINK" in2="DILATED" operator="in" result="OUTLINE"></feComposite>        <feMerge>            <feMergeNode in="OUTLINE"></feMergeNode>            <feMergeNode in="SourceGraphic"></feMergeNode>        </feMerge>            <feColorMatrix type="matrix" values="0   0   0   0   0                0   1   0   0   0                0   0   0   0   0                0   0   0   1   0 "></feColorMatrix>    </filter></defs></svg>